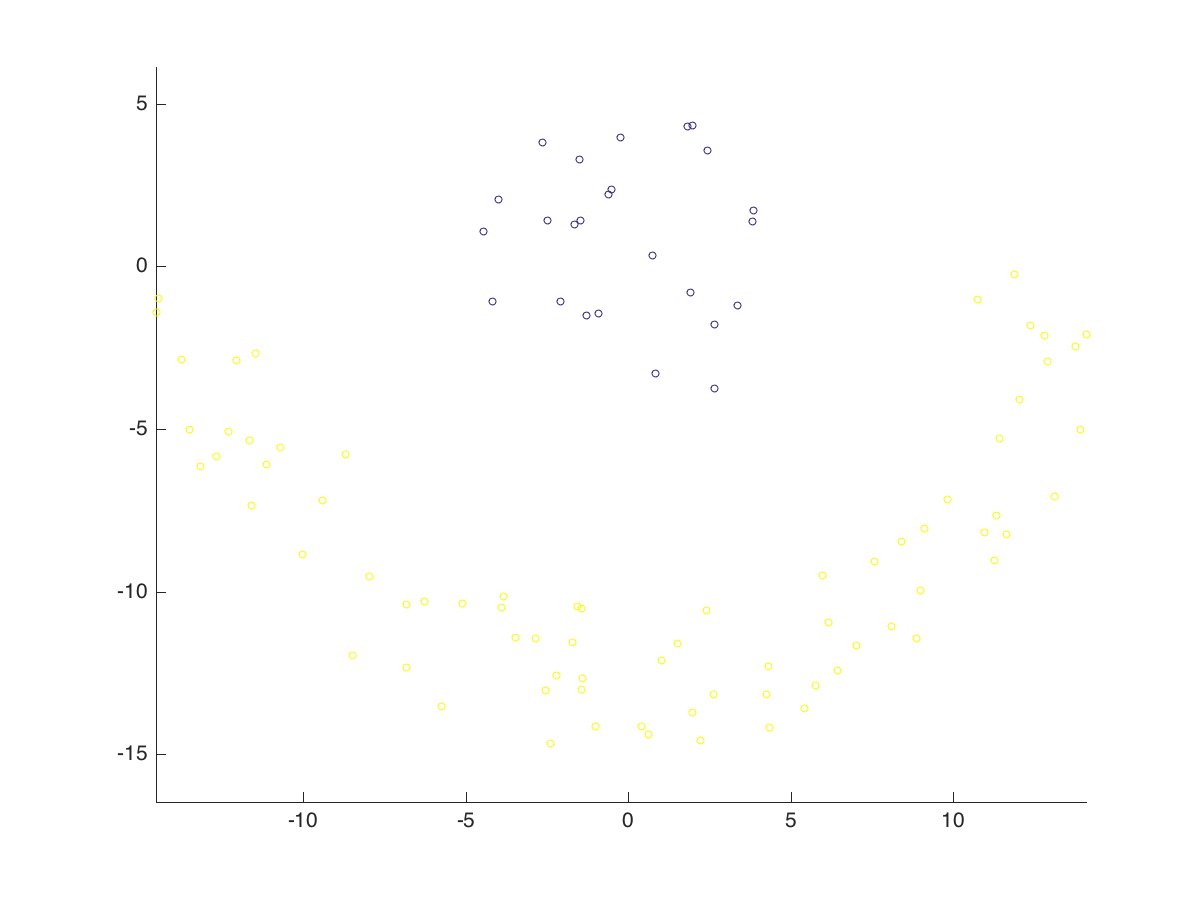

Source data for this figure (header and first rows):
x, y, label
0.8468, -3.283, 0
-0.4993, 2.377, 0
0.7574, 0.3466, 0
3.818, 1.373, 0
-1.294, -1.515, 0
-3.982, 2.052, 0
2.649, -1.788, 0
-2.483, 1.42, 0
2.449, 3.557, 0
-4.184, -1.074, 0
1.925, -0.803, 0
-0.9098, -1.453, 0
-1.645, 1.282, 0
-0.2236, 3.954, 0
2.648, -3.747, 0
3.36, -1.208, 0
-1.457, 1.421, 0
3.854, 1.734, 0
1.985, 4.329, 0
-2.078, -1.071, 0
1.829, 4.293, 0
-0.5926, 2.224, 0
-4.441, 1.091, 0
-2.653, 3.801, 0
-1.502, 3.291, 0
-1.009, -14.16, 1
13.92, -5.016, 1
-13.77, -2.855, 1
0.4204, -14.15, 1
5.416, -13.58, 1
8.987, -9.966, 1
-10.04, -8.852, 1
-14.46, -0.9948, 1
-13.18, -6.149, 1
9.125, -8.07, 1
10.75, -1.024, 1
-3.897, -10.49, 1
11.89, -0.2455, 1
-6.261, -10.32, 1
-12.68, -5.829, 1
-3.846, -10.15, 1
2.627, -13.18, 1
5.763, -12.89, 1
1.524, -11.59, 1
-6.824, -10.39, 1
-11.13, -6.089, 1
-10.72, -5.572, 1
-11.67, -5.357, 1
8.865, -11.44, 1
-1.403, -12.66, 1
-13.5, -5.018, 1
8.094, -11.07, 1
-11.59, -7.353, 1
11.64, -8.256, 1
0.6311, -14.38, 1
2.235, -14.57, 1
-9.419, -7.205, 1
11.27, -9.053, 1
1.012, -12.13, 1
2.401, -10.58, 1
... 40 more rows
